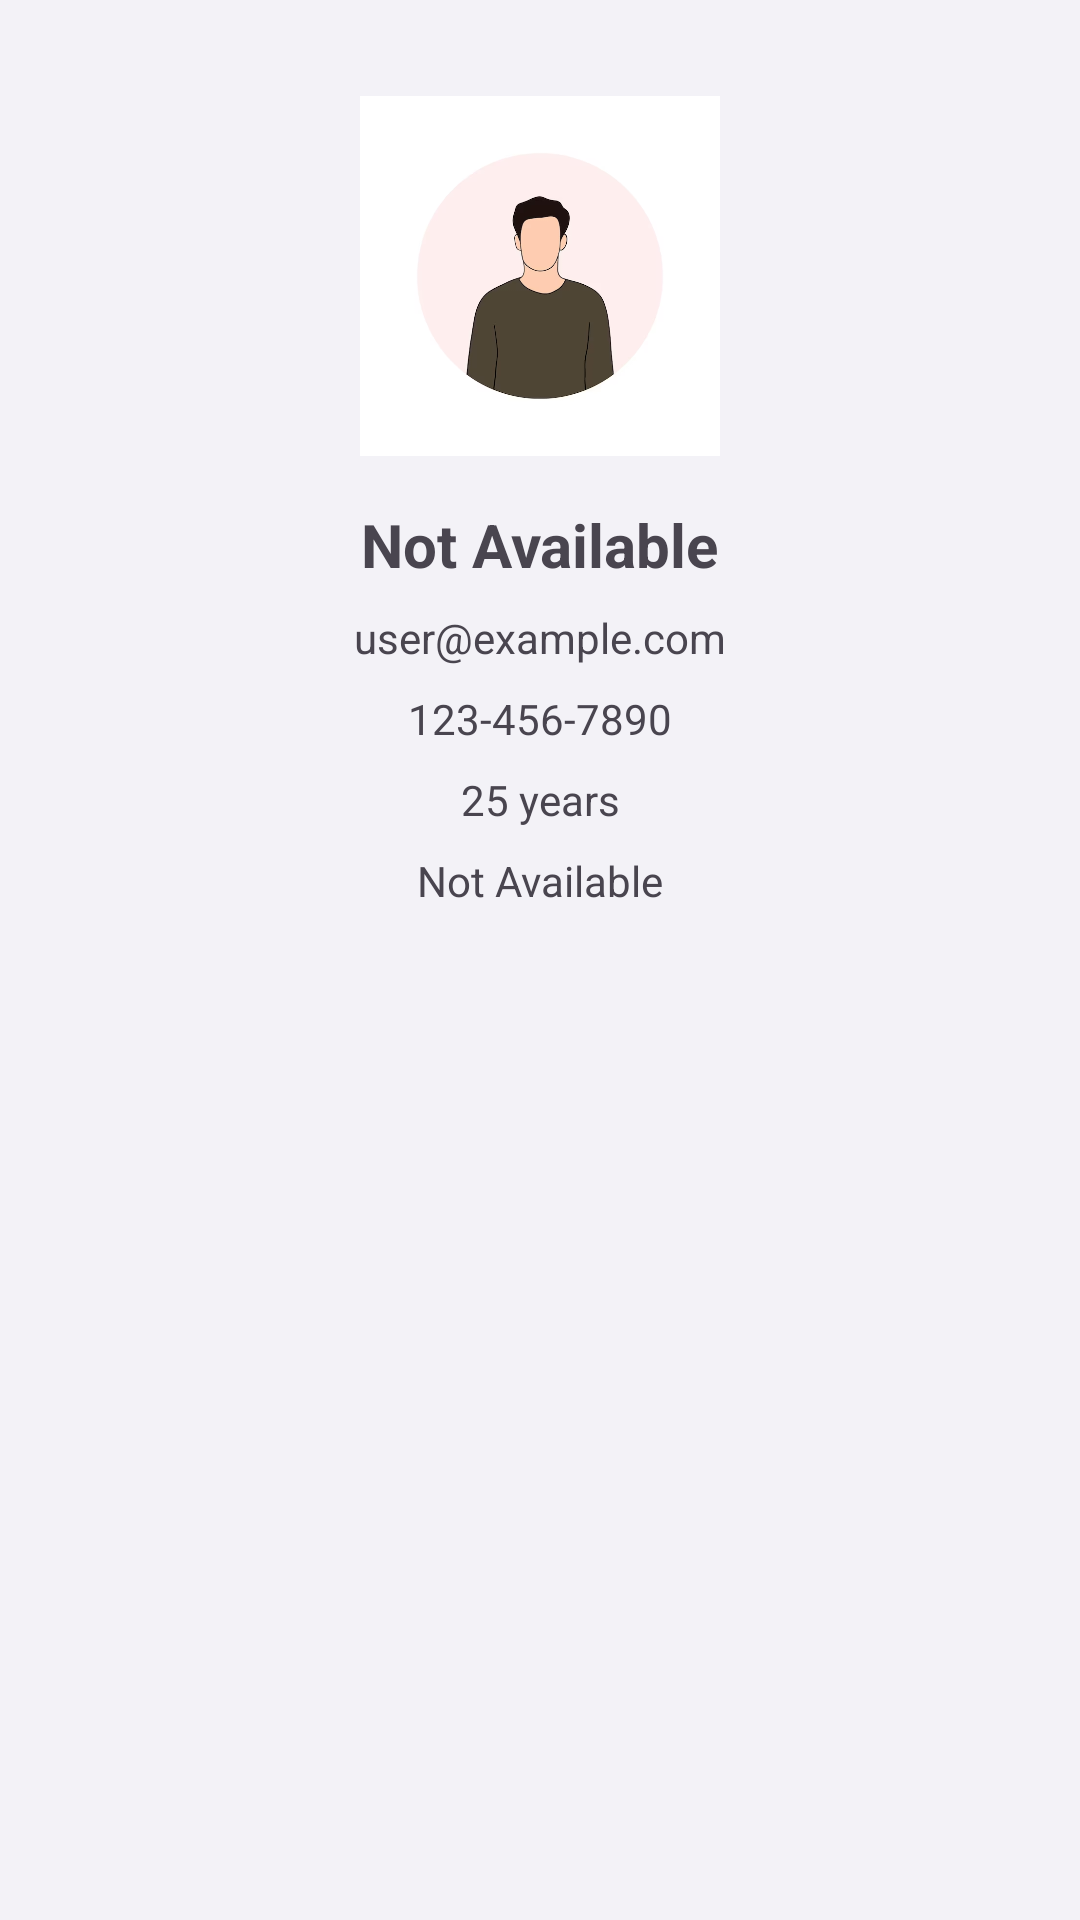

Reconstruct the res/layout file that produces this screen, plus the resources it refers to.
<!-- AndroidManifest.xml: application theme Theme.WardrobeWizardAdmin -->
<!-- res/layout/activity_profile.xml -->
<?xml version="1.0" encoding="utf-8"?>
<androidx.constraintlayout.widget.ConstraintLayout
    xmlns:android="http://schemas.android.com/apk/res/android"
    xmlns:app="http://schemas.android.com/apk/res-auto"
    xmlns:tools="http://schemas.android.com/tools"
    android:layout_width="match_parent"
    android:layout_height="match_parent"
    android:padding="16dp"
    android:background="@color/background"
   >

    
    <ImageView
        android:id="@+id/profileImage"

        android:layout_width="120dp"
        android:layout_height="120dp"
        app:layout_constraintTop_toTopOf="parent"
        app:layout_constraintStart_toStartOf="parent"
        app:layout_constraintEnd_toEndOf="parent"
        android:layout_marginTop="16dp"
        android:src="@drawable/img"
        android:contentDescription="User's Profile Image" />

    
    <com.google.android.material.textview.MaterialTextView
        android:id="@+id/username"
        style="@style/Widget.MaterialComponents.TextView"
        android:layout_width="wrap_content"
        android:layout_height="wrap_content"
        app:layout_constraintTop_toBottomOf="@+id/profileImage"
        app:layout_constraintStart_toStartOf="parent"
        app:layout_constraintEnd_toEndOf="parent"
        android:layout_marginTop="16dp"
        android:text="Not Available"
        android:textSize="20sp"
        android:textStyle="bold" />

    
    <com.google.android.material.textview.MaterialTextView
        android:id="@+id/email"
        style="@style/Widget.MaterialComponents.TextView"
        android:layout_width="wrap_content"
        android:layout_height="wrap_content"
        app:layout_constraintTop_toBottomOf="@+id/username"
        app:layout_constraintStart_toStartOf="parent"
        app:layout_constraintEnd_toEndOf="parent"
        android:layout_marginTop="8dp"
        android:text="user@example.com" />

    
    <com.google.android.material.textview.MaterialTextView
        android:id="@+id/phone"
        style="@style/Widget.MaterialComponents.TextView"
        android:layout_width="wrap_content"
        android:layout_height="wrap_content"
        app:layout_constraintTop_toBottomOf="@+id/email"
        app:layout_constraintStart_toStartOf="parent"
        app:layout_constraintEnd_toEndOf="parent"
        android:layout_marginTop="8dp"
        android:text="123-456-7890" />

    
    <com.google.android.material.textview.MaterialTextView
        android:id="@+id/age"
        style="@style/Widget.MaterialComponents.TextView"
        android:layout_width="wrap_content"
        android:layout_height="wrap_content"
        app:layout_constraintTop_toBottomOf="@+id/phone"
        app:layout_constraintStart_toStartOf="parent"
        app:layout_constraintEnd_toEndOf="parent"
        android:layout_marginTop="8dp"
        android:text="25 years" />

    
    <com.google.android.material.textview.MaterialTextView
        android:id="@+id/address"
        style="@style/Widget.MaterialComponents.TextView"
        android:layout_width="wrap_content"
        android:layout_height="wrap_content"
        app:layout_constraintTop_toBottomOf="@+id/age"
        app:layout_constraintStart_toStartOf="parent"
        app:layout_constraintEnd_toEndOf="parent"
        android:layout_marginTop="8dp"
        android:text="Not Available" />

    
    

</androidx.constraintlayout.widget.ConstraintLayout>
<!-- resources referenced by this layout -->
<resources>
  <color name="background">#f3f2f7</color>
  <!-- drawable img: png bitmap (drawable, 57015 bytes) -->
  <style name="Theme.WardrobeWizardAdmin" parent="Base.Theme.WardrobeWizardAdmin" />
  <style name="Base.Theme.WardrobeWizardAdmin" parent="Theme.Material3.DayNight.NoActionBar">
          
          <item name="colorPrimary">@color/black</item>
      </style>
  <color name="black">#FF000000</color>
</resources>
